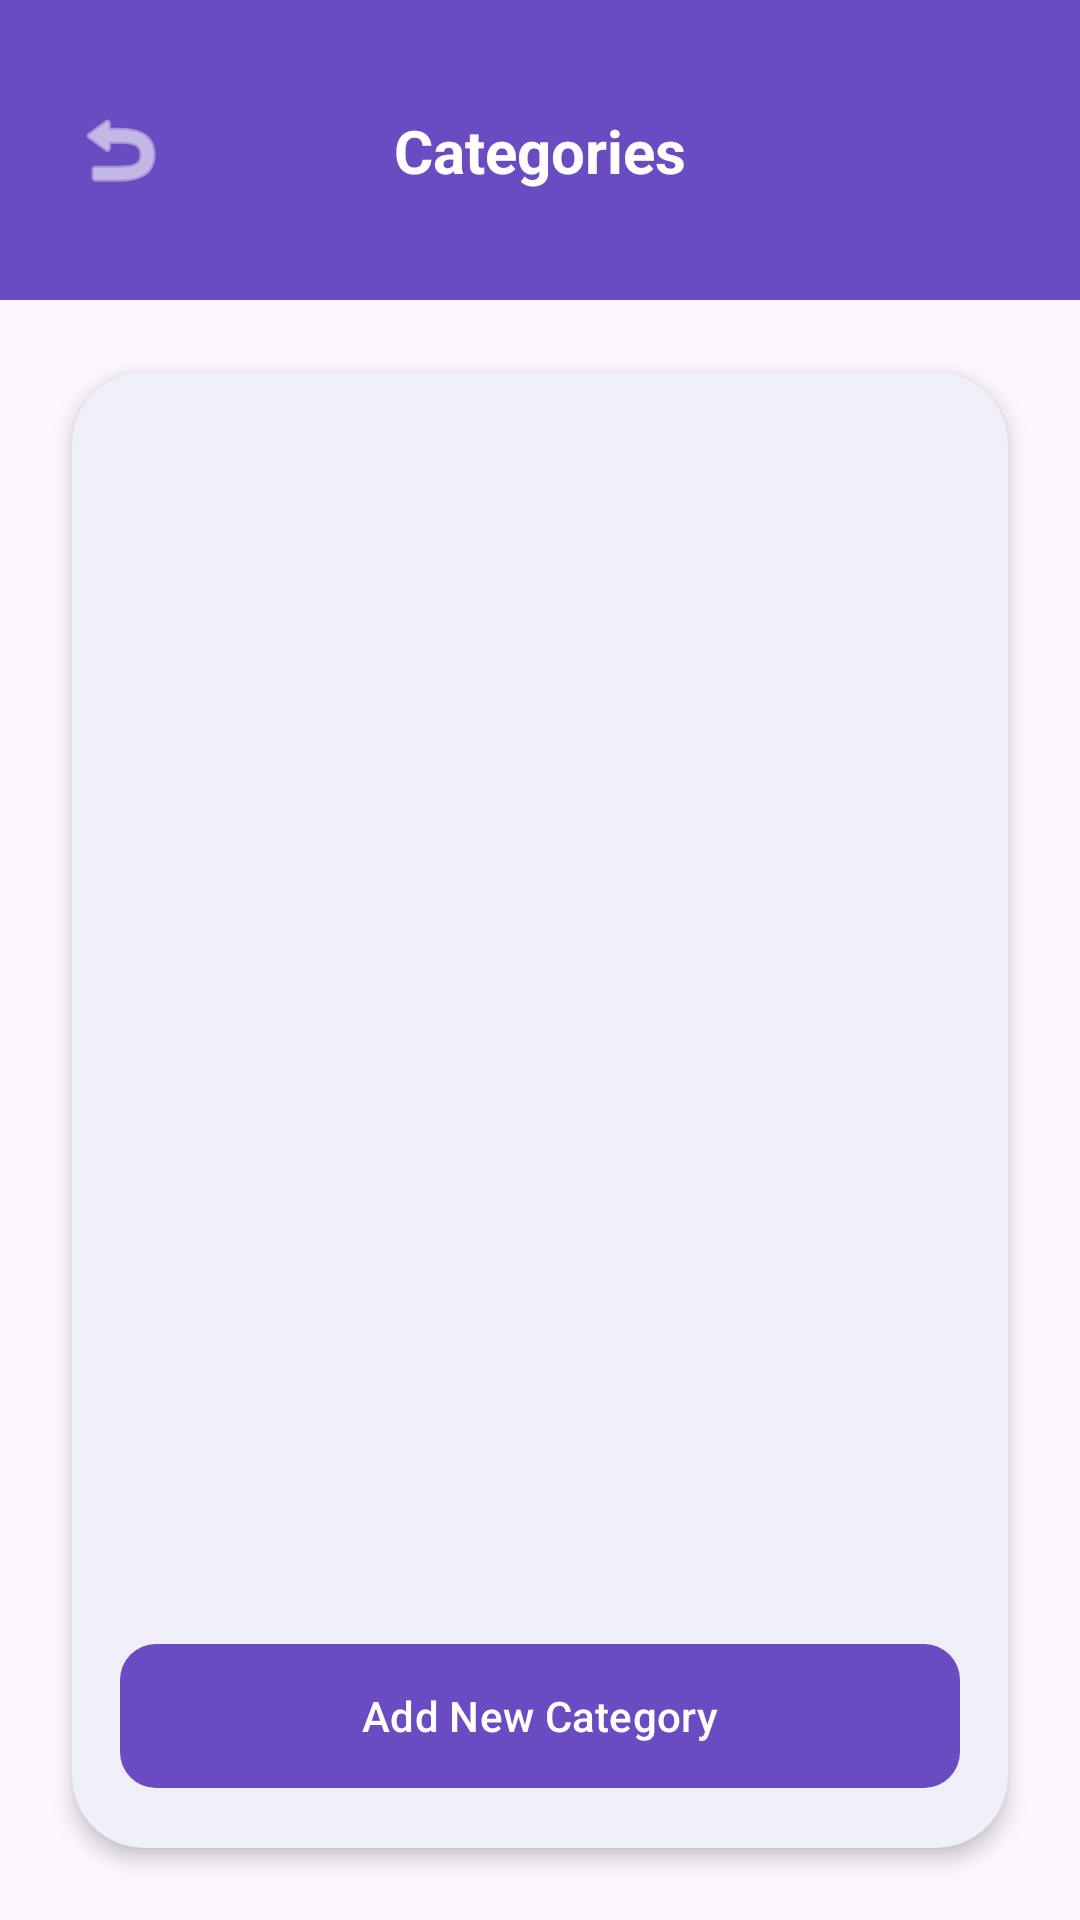

Produce the Android XML layout that renders to this screen, including the resource entries it uses.
<!-- AndroidManifest.xml: application theme Theme.CSIT242Project -->
<!-- res/layout/fragment_settings_categories.xml -->
<?xml version="1.0" encoding="utf-8"?>
<androidx.constraintlayout.widget.ConstraintLayout xmlns:android="http://schemas.android.com/apk/res/android"
    xmlns:app="http://schemas.android.com/apk/res-auto"
    xmlns:tools="http://schemas.android.com/tools"
    android:layout_width="match_parent"
    android:layout_height="match_parent"
    android:background="?android:attr/colorBackground">

    <View
        android:id="@+id/header_bg"
        android:layout_width="match_parent"
        android:layout_height="100dp"
        android:background="?attr/headerBackground"
        app:layout_constraintTop_toTopOf="parent" />

    <ImageButton
        android:id="@+id/btnBack"
        android:layout_width="48dp"
        android:layout_height="48dp"
        android:layout_marginStart="16dp"
        android:background="?android:attr/selectableItemBackgroundBorderless"
        android:contentDescription="@string/app_name"
        android:src="@android:drawable/ic_menu_revert"
        app:layout_constraintBottom_toBottomOf="@id/header_bg"
        app:layout_constraintStart_toStartOf="parent"
        app:layout_constraintTop_toTopOf="@id/header_bg"
        app:tint="#FFFFFF" />

    <TextView
        android:layout_width="wrap_content"
        android:layout_height="wrap_content"
        android:text="Categories"
        android:textColor="#FFFFFF"
        android:textSize="20sp"
        android:textStyle="bold"
        app:layout_constraintBottom_toBottomOf="@id/header_bg"
        app:layout_constraintEnd_toEndOf="parent"
        app:layout_constraintStart_toStartOf="parent"
        app:layout_constraintTop_toTopOf="@id/header_bg" />

    <com.google.android.material.card.MaterialCardView
        android:layout_width="match_parent"
        android:layout_height="0dp"
        android:layout_marginHorizontal="24dp"
        android:layout_marginTop="24dp"
        android:layout_marginBottom="24dp"
        app:cardBackgroundColor="?attr/colorSurface"
        app:cardCornerRadius="24dp"
        app:cardElevation="4dp"
        app:strokeWidth="0dp"
        app:layout_constraintBottom_toBottomOf="parent"
        app:layout_constraintTop_toBottomOf="@id/header_bg">

        <androidx.constraintlayout.widget.ConstraintLayout
            android:layout_width="match_parent"
            android:layout_height="match_parent"
            android:padding="16dp">

            <androidx.recyclerview.widget.RecyclerView
                android:id="@+id/rvCategories"
                android:layout_width="match_parent"
                android:layout_height="0dp"
                android:layout_marginBottom="16dp"
                app:layout_constraintBottom_toTopOf="@id/btnAddCategory"
                app:layout_constraintTop_toTopOf="parent"
                tools:listitem="@android:layout/simple_list_item_1" />

            <com.google.android.material.button.MaterialButton
                android:id="@+id/btnAddCategory"
                android:layout_width="match_parent"
                android:layout_height="56dp"
                android:text="Add New Category"
                android:textAllCaps="false"
                app:backgroundTint="@color/purple_primary"
                app:cornerRadius="12dp"
                app:layout_constraintBottom_toBottomOf="parent" />
        </androidx.constraintlayout.widget.ConstraintLayout>
    </com.google.android.material.card.MaterialCardView>

</androidx.constraintlayout.widget.ConstraintLayout>
<!-- resources referenced by this layout -->
<resources>
  <color name="purple_primary">#6A4BC1</color>
  <string name="app_name">Tally</string>
  <style name="Theme.CSIT242Project" parent="Base.Theme.CSIT242Project" />
  <style name="Base.Theme.CSIT242Project" parent="Theme.Material3.DayNight.NoActionBar">
          <item name="colorPrimary">@color/purple_primary</item>
          <item name="android:windowBackground">@color/background_light</item>
          <item name="android:statusBarColor">@color/purple_primary</item>
          <item name="android:navigationBarColor">@color/white</item>
  
          <item name="colorSurface">@color/surface_light</item>
          <item name="colorOnSurface">@color/on_surface_light</item>
          <item name="colorSurfaceVariant">@color/surface_light</item>
          <item name="colorOnSurfaceVariant">@color/text_secondary_light</item>
  
          <item name="headerBackground">@color/purple_primary</item>
      </style>
  <color name="background_light">#F8F9FE</color>
  <color name="white">#FFFFFFFF</color>
  <color name="surface_light">#FFFFFF</color>
  <color name="on_surface_light">#000000</color>
  <color name="text_secondary_light">#757575</color>
</resources>
